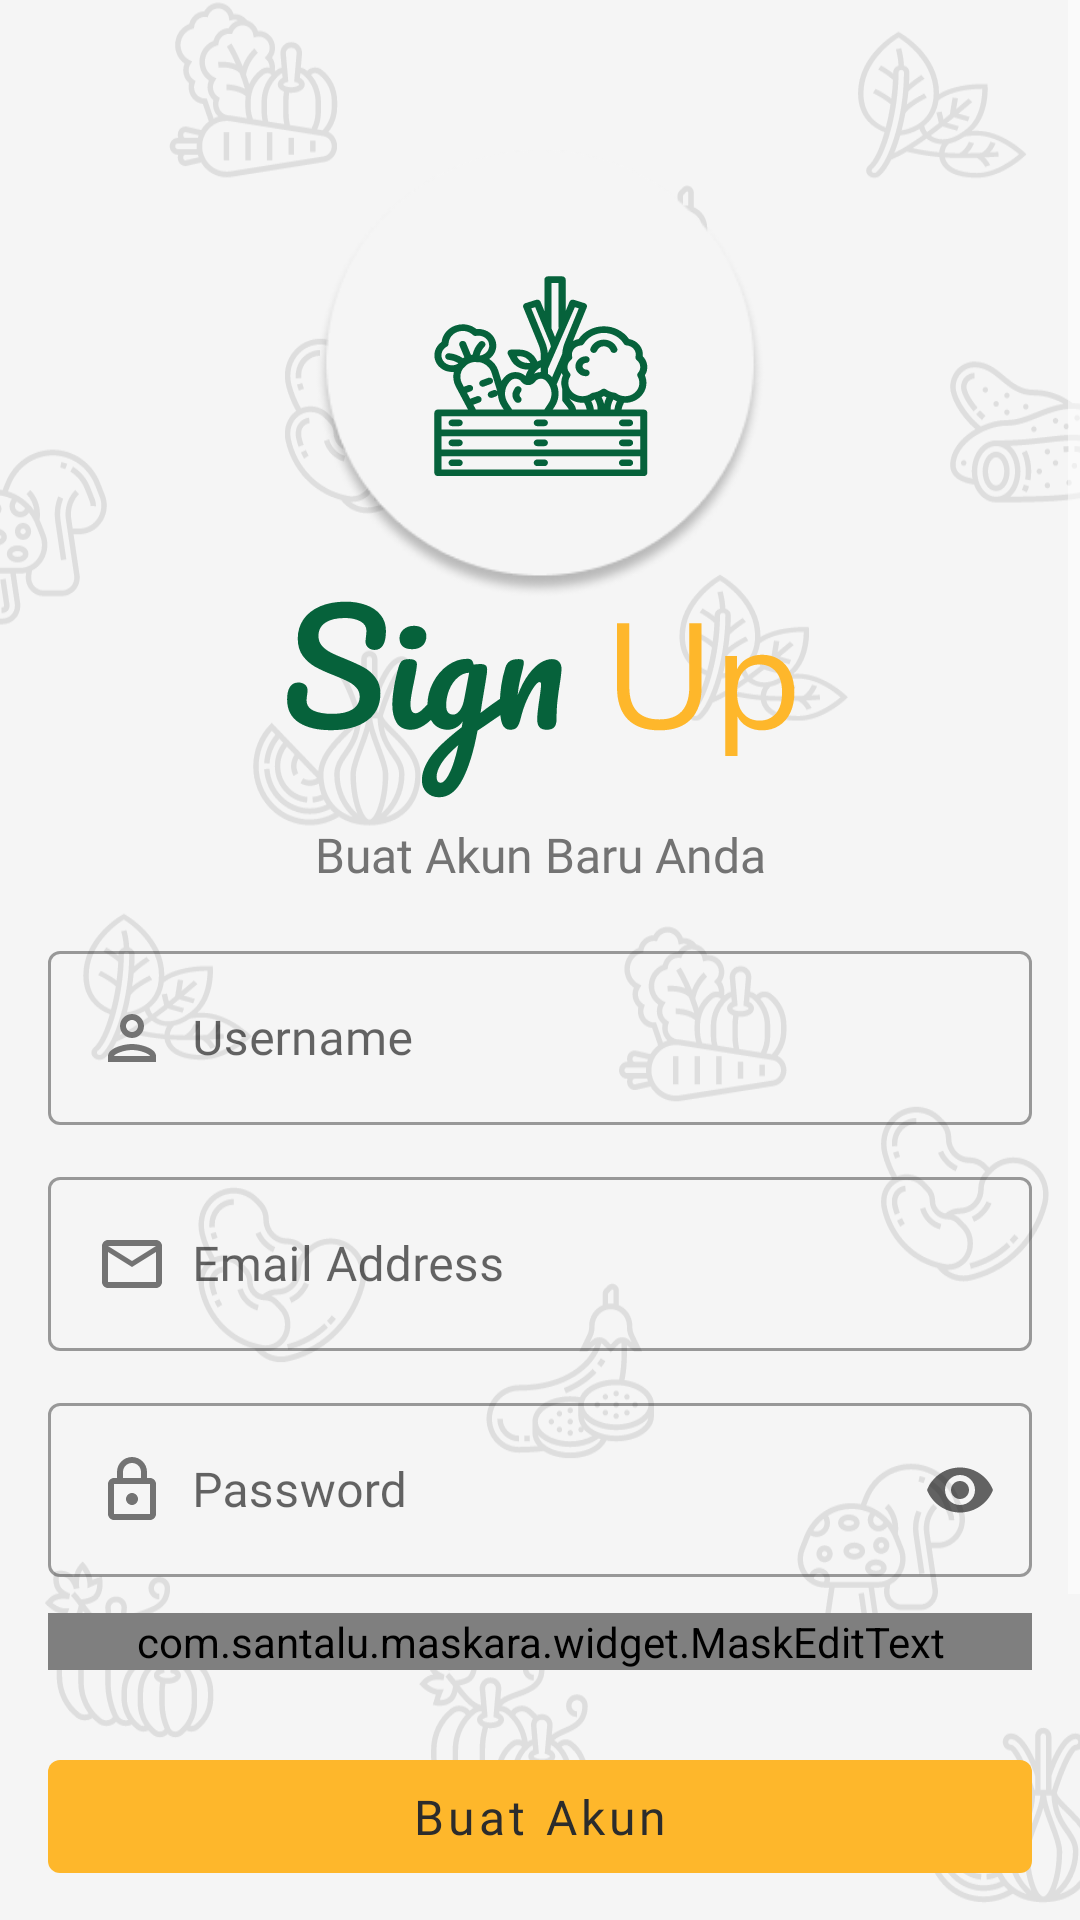

Layout XML and referenced resources for this Android screen:
<!-- AndroidManifest.xml: application theme Theme.Proyek -->
<!-- res/layout/activity_register.xml -->
<?xml version="1.0" encoding="utf-8"?>
<ScrollView xmlns:android="http://schemas.android.com/apk/res/android"
    xmlns:app="http://schemas.android.com/apk/res-auto"
    xmlns:tools="http://schemas.android.com/tools"
    android:layout_width="match_parent"
    android:layout_height="match_parent"
    android:background="@color/dividerColor"
    tools:context=".Register">

    <androidx.constraintlayout.widget.ConstraintLayout
        android:layout_width="match_parent"
        android:layout_height="wrap_content">

        <ImageView
            android:id="@+id/imageView2"
            android:layout_width="match_parent"
            android:layout_height="match_parent"
            android:cropToPadding="false"
            android:scaleType="fitXY"
            android:src="@drawable/ic_splash_screen_bg_icon_black"
            app:layout_constraintBottom_toBottomOf="parent"
            app:layout_constraintEnd_toEndOf="parent"
            app:layout_constraintStart_toStartOf="parent"
            app:layout_constraintTop_toTopOf="parent"
            tools:ignore="ContentDescription" />

        <androidx.constraintlayout.widget.ConstraintLayout
            android:id="@+id/constraintLayout"
            android:layout_width="150dp"
            android:layout_height="150dp"
            android:layout_marginTop="50dp"
            android:background="@drawable/ellipse"
            app:layout_constraintEnd_toEndOf="parent"
            app:layout_constraintStart_toStartOf="parent"
            app:layout_constraintTop_toTopOf="parent">

            <ImageView
                android:layout_width="200dp"
                android:layout_height="200dp"
                android:src="@drawable/ic_launcher_foreground"
                app:layout_constraintBottom_toBottomOf="parent"
                app:layout_constraintEnd_toEndOf="parent"
                app:layout_constraintStart_toStartOf="parent"
                app:layout_constraintTop_toTopOf="parent"
                tools:ignore="ContentDescription" />

        </androidx.constraintlayout.widget.ConstraintLayout>

        <ImageView
            android:id="@+id/imageView"
            android:layout_width="200dp"
            android:layout_height="wrap_content"
            android:src="@drawable/ic_sign_up"
            app:layout_constraintEnd_toEndOf="parent"
            app:layout_constraintStart_toStartOf="parent"
            app:layout_constraintTop_toBottomOf="@+id/constraintLayout"
            tools:ignore="ContentDescription" />

        <TextView
            android:id="@+id/tvTitle"
            android:layout_width="wrap_content"
            android:layout_height="wrap_content"
            android:layout_marginTop="8dp"
            android:fontFamily="@font/nunito_sans_semibold"
            android:text="@string/buat_akun_baru_anda"
            android:textColor="@color/primaryGrey"
            android:textSize="16sp"
            app:layout_constraintEnd_toEndOf="parent"
            app:layout_constraintStart_toStartOf="parent"
            app:layout_constraintTop_toBottomOf="@+id/imageView" />

        <com.google.android.material.textfield.TextInputLayout
            android:id="@+id/tfUsername"
            style="@style/Widget.MaterialComponents.TextInputLayout.OutlinedBox"
            android:layout_width="match_parent"
            android:layout_height="wrap_content"
            android:layout_marginHorizontal="16dp"
            android:layout_marginTop="16dp"
            android:hint="@string/username"
            app:errorEnabled="false"
            app:errorIconDrawable="@null"
            app:helperTextTextColor="@color/design_default_color_error"
            app:layout_constraintEnd_toEndOf="parent"
            app:layout_constraintStart_toStartOf="parent"
            app:layout_constraintTop_toBottomOf="@+id/tvTitle">

            <com.google.android.material.textfield.TextInputEditText
                android:id="@+id/etUsername"
                android:layout_width="match_parent"
                android:layout_height="wrap_content"
                android:drawableStart="@drawable/custom_person_icon"
                android:drawableLeft="@drawable/custom_person_icon"
                android:drawablePadding="8dp"
                android:fontFamily="@font/nunito_sans_semibold"
                android:inputType="text"
                android:textColor="@color/primaryGrey" />

        </com.google.android.material.textfield.TextInputLayout>

        <com.google.android.material.textfield.TextInputLayout
            android:id="@+id/tfEmail"
            style="@style/Widget.MaterialComponents.TextInputLayout.OutlinedBox"
            android:layout_width="match_parent"
            android:layout_height="wrap_content"
            android:layout_marginHorizontal="16dp"
            android:layout_marginTop="12dp"
            android:hint="@string/email"
            app:errorEnabled="false"
            app:errorIconDrawable="@null"
            app:helperTextTextColor="@color/design_default_color_error"
            app:layout_constraintEnd_toEndOf="parent"
            app:layout_constraintStart_toStartOf="parent"
            app:layout_constraintTop_toBottomOf="@id/tfUsername">

            <com.google.android.material.textfield.TextInputEditText
                android:id="@+id/etEmail"
                android:layout_width="match_parent"
                android:layout_height="wrap_content"
                android:drawableStart="@drawable/custom_email_icon"
                android:drawableLeft="@drawable/custom_email_icon"
                android:drawablePadding="8dp"
                android:fontFamily="@font/nunito_sans_semibold"
                android:inputType="textEmailAddress"
                android:textColor="@color/primaryGrey" />

        </com.google.android.material.textfield.TextInputLayout>

        <com.google.android.material.textfield.TextInputLayout
            android:id="@+id/tfPassword"
            style="@style/Widget.MaterialComponents.TextInputLayout.OutlinedBox"
            android:layout_width="match_parent"
            android:layout_height="wrap_content"
            android:layout_marginHorizontal="16dp"
            android:layout_marginTop="12dp"
            android:hint="@string/password"
            app:endIconMode="password_toggle"
            app:errorEnabled="false"
            app:errorIconDrawable="@null"
            app:helperTextTextColor="@color/design_default_color_error"
            app:layout_constraintEnd_toEndOf="parent"
            app:layout_constraintStart_toStartOf="parent"
            app:layout_constraintTop_toBottomOf="@id/tfEmail">

            <com.google.android.material.textfield.TextInputEditText
                android:id="@+id/etPassword"
                android:layout_width="match_parent"
                android:layout_height="wrap_content"
                android:drawableStart="@drawable/custom_lock_icon"
                android:drawableLeft="@drawable/custom_lock_icon"
                android:drawablePadding="8dp"
                android:fontFamily="@font/nunito_sans_semibold"
                android:inputType="textPassword"
                android:textColor="@color/primaryGrey" />

        </com.google.android.material.textfield.TextInputLayout>

        <com.google.android.material.textfield.TextInputLayout
            android:id="@+id/tfPhone"
            style="@style/Widget.MaterialComponents.TextInputLayout.OutlinedBox"
            android:layout_width="match_parent"
            android:layout_height="wrap_content"
            android:layout_marginHorizontal="16dp"
            android:layout_marginTop="12dp"
            android:hint="@string/phone_number"
            app:errorEnabled="false"
            app:errorIconDrawable="@null"
            app:helperTextTextColor="@color/design_default_color_error"
            app:layout_constraintEnd_toEndOf="parent"
            app:layout_constraintStart_toStartOf="parent"
            app:layout_constraintTop_toBottomOf="@+id/tfPassword">

            <com.santalu.maskara.widget.MaskEditText
                android:id="@+id/etPhone"
                android:layout_width="match_parent"
                android:layout_height="wrap_content"
                android:drawableStart="@drawable/custom_phone_icon"
                android:drawableLeft="@drawable/custom_phone_icon"
                android:drawablePadding="8dp"
                android:fontFamily="@font/nunito_sans_semibold"
                android:inputType="number"
                android:maxLength="20"
                android:textColor="@color/black"
                app:mask="+62 (___) ___ __ ___" />

        </com.google.android.material.textfield.TextInputLayout>

        <com.google.android.material.button.MaterialButton
            android:id="@+id/btnSignUp"
            style="@style/Widget.MaterialComponents.Button.UnelevatedButton"
            android:layout_width="match_parent"
            android:layout_height="wrap_content"
            android:layout_marginHorizontal="16dp"
            android:layout_marginTop="24dp"
            android:fontFamily="@font/nunito_sans_bold"
            android:padding="8dp"
            android:text="@string/buat_akun"
            android:textAllCaps="false"
            android:textColor="@color/black"
            android:textSize="16sp"
            app:backgroundTint="@color/secondaryColor"
            app:layout_constraintEnd_toEndOf="parent"
            app:layout_constraintStart_toStartOf="parent"
            app:layout_constraintTop_toBottomOf="@+id/tfPhone" />

        <LinearLayout
            android:layout_width="wrap_content"
            android:layout_height="wrap_content"
            android:layout_marginTop="16dp"
            android:orientation="horizontal"
            app:layout_constraintEnd_toEndOf="parent"
            app:layout_constraintStart_toStartOf="parent"
            app:layout_constraintTop_toBottomOf="@id/btnSignUp">

            <TextView
                android:layout_width="match_parent"
                android:layout_height="wrap_content"
                android:fontFamily="@font/nunito_sans_semibold"
                android:text="@string/sudah_punya_akun"
                android:textColor="@color/primaryGrey"
                android:textSize="16sp" />

            <Space
                android:layout_width="4dp"
                android:layout_height="wrap_content" />

            <TextView
                android:id="@+id/tvSignUp"
                android:layout_width="match_parent"
                android:layout_height="wrap_content"
                android:fontFamily="@font/nunito_sans_bold"
                android:text="@string/masuk_sekarang"
                android:textColor="@color/primaryColor"
                android:textSize="16sp" />

        </LinearLayout>

    </androidx.constraintlayout.widget.ConstraintLayout>

</ScrollView>
<!-- resources referenced by this layout -->
<resources>
  <color name="black">#2c2c2c</color>
  <color name="dividerColor">#f5f5f5</color>
  <color name="primaryColor">#06623b</color>
  <color name="primaryGrey">#737373</color>
  <color name="secondaryColor">#feb72b</color>
  <!-- drawable custom_email_icon (drawable) -->
  <?xml version="1.0" encoding="utf-8"?>
  <selector xmlns:android="http://schemas.android.com/apk/res/android">
      <item android:drawable="@drawable/ic_outline_email_24_focus" android:state_focused="true" />
      <item android:drawable="@drawable/ic_outline_email_24" android:state_focused="false" />
  </selector>
  <!-- drawable custom_lock_icon (drawable) -->
  <?xml version="1.0" encoding="utf-8"?>
  <selector xmlns:android="http://schemas.android.com/apk/res/android">
      <item android:drawable="@drawable/ic_outline_lock_24_focus" android:state_focused="true" />
      <item android:drawable="@drawable/ic_outline_lock_24" android:state_focused="false" />
  </selector>
  <!-- drawable custom_person_icon (drawable) -->
  <?xml version="1.0" encoding="utf-8"?>
  <selector xmlns:android="http://schemas.android.com/apk/res/android">
      <item android:drawable="@drawable/ic_outline_person_24_focus" android:state_focused="true" />
      <item android:drawable="@drawable/ic_outline_person_24" android:state_focused="false" />
  </selector>
  <!-- drawable custom_phone_icon (drawable) -->
  <?xml version="1.0" encoding="utf-8"?>
  <selector xmlns:android="http://schemas.android.com/apk/res/android">
      <item android:drawable="@drawable/ic_outline_phone_24_focus" android:state_focused="true" />
      <item android:drawable="@drawable/ic_outline_phone_24" android:state_focused="false" />
  </selector>
  <string name="buat_akun">Buat Akun</string>
  <string name="buat_akun_baru_anda">Buat Akun Baru Anda</string>
  <string name="email">Email Address</string>
  <string name="masuk_sekarang">Masuk Sekarang</string>
  <string name="password">Password</string>
  <string name="phone_number">Phone Number</string>
  <string name="sudah_punya_akun">Sudah punya akun?</string>
  <string name="username">Username</string>
  <!-- drawable ic_outline_email_24_focus (drawable) -->
  <vector xmlns:android="http://schemas.android.com/apk/res/android"
      android:width="24dp"
      android:height="24dp"
      android:tint="#06623B"
      android:viewportWidth="24"
      android:viewportHeight="24">
      <path
          android:fillColor="@android:color/white"
          android:pathData="M22,6c0,-1.1 -0.9,-2 -2,-2L4,4c-1.1,0 -2,0.9 -2,2v12c0,1.1 0.9,2 2,2h16c1.1,0 2,-0.9 2,-2L22,6zM20,6l-8,5 -8,-5h16zM20,18L4,18L4,8l8,5 8,-5v10z" />
  </vector>
  <!-- drawable ic_outline_email_24 (drawable) -->
  <vector xmlns:android="http://schemas.android.com/apk/res/android"
      android:width="24dp"
      android:height="24dp"
      android:tint="@color/primaryGrey"
      android:viewportWidth="24"
      android:viewportHeight="24">
      <path
          android:fillColor="@android:color/white"
          android:pathData="M22,6c0,-1.1 -0.9,-2 -2,-2L4,4c-1.1,0 -2,0.9 -2,2v12c0,1.1 0.9,2 2,2h16c1.1,0 2,-0.9 2,-2L22,6zM20,6l-8,5 -8,-5h16zM20,18L4,18L4,8l8,5 8,-5v10z" />
  </vector>
  <!-- drawable ic_outline_person_24_focus (drawable) -->
  <vector xmlns:android="http://schemas.android.com/apk/res/android"
      android:width="24dp"
      android:height="24dp"
      android:tint="#06623B"
      android:viewportWidth="24"
      android:viewportHeight="24">
      <path
          android:fillColor="@android:color/white"
          android:pathData="M12,6c1.1,0 2,0.9 2,2s-0.9,2 -2,2 -2,-0.9 -2,-2 0.9,-2 2,-2m0,10c2.7,0 5.8,1.29 6,2L6,18c0.23,-0.72 3.31,-2 6,-2m0,-12C9.79,4 8,5.79 8,8s1.79,4 4,4 4,-1.79 4,-4 -1.79,-4 -4,-4zM12,14c-2.67,0 -8,1.34 -8,4v2h16v-2c0,-2.66 -5.33,-4 -8,-4z" />
  </vector>
  <color name="darkPrimaryColor">#003714</color>
  <color name="white">#ffffff</color>
  <style name="DialogBoxAnimation">
          <item name="android:windowEnterAnimation">@android:anim/fade_in</item>
          <item name="android:windowExitAnimation">@android:anim/fade_out</item>
      </style>
</resources>
